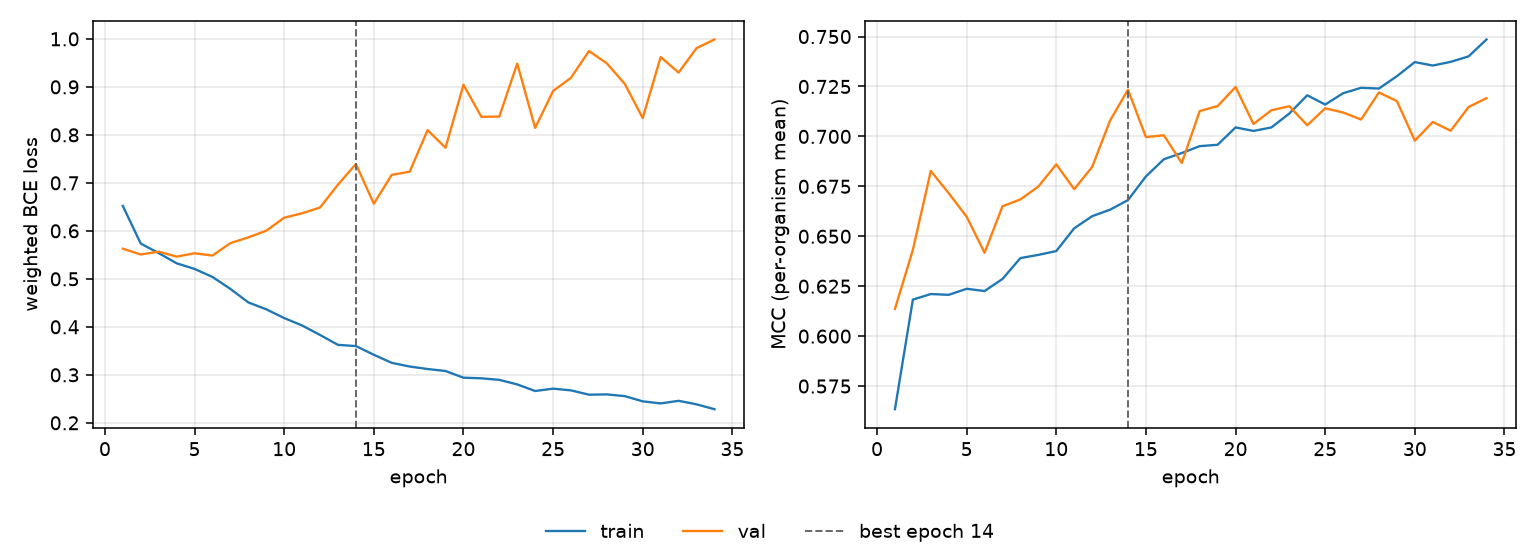

The file beside this chart, header and first rows:
epoch, tr_loss, vl_loss, tr_mcc, vl_mcc, is_best
1, 0.6518, 0.5628, 0.5634, 0.6136, False
2, 0.5735, 0.5508, 0.6183, 0.6432, False
3, 0.5536, 0.5567, 0.6211, 0.6827, False
4, 0.5324, 0.5463, 0.6207, 0.6716, False
5, 0.5206, 0.5533, 0.6237, 0.6598, False
6, 0.5039, 0.5485, 0.6226, 0.6417, False
7, 0.479, 0.5744, 0.6286, 0.665, False
8, 0.4509, 0.5864, 0.6391, 0.6684, False
9, 0.4365, 0.6003, 0.6407, 0.6749, False
10, 0.4183, 0.6274, 0.6426, 0.686, False
11, 0.4028, 0.6367, 0.654, 0.6736, False
12, 0.3831, 0.6486, 0.6601, 0.6847, False
13, 0.3624, 0.6962, 0.6633, 0.708, False
14, 0.3599, 0.7393, 0.6681, 0.7233, True
15, 0.3418, 0.6566, 0.68, 0.6997, False
16, 0.325, 0.7167, 0.6886, 0.7006, False
17, 0.3173, 0.7232, 0.6917, 0.6867, False
18, 0.3121, 0.8099, 0.6951, 0.7127, False
19, 0.308, 0.7731, 0.6958, 0.7152, False
20, 0.294, 0.9043, 0.7045, 0.7247, False
21, 0.2928, 0.8376, 0.7027, 0.7062, False
22, 0.2895, 0.8381, 0.7045, 0.7131, False
23, 0.28, 0.9485, 0.7115, 0.7151, False
24, 0.2663, 0.8145, 0.7206, 0.7056, False
25, 0.2712, 0.8914, 0.716, 0.7141, False
26, 0.2676, 0.9189, 0.7216, 0.712, False
27, 0.2586, 0.9747, 0.7243, 0.7085, False
28, 0.2592, 0.949, 0.724, 0.722, False
29, 0.2556, 0.9062, 0.7302, 0.7177, False
30, 0.2447, 0.835, 0.7372, 0.6979, False
31, 0.2404, 0.9623, 0.7355, 0.7072, False
32, 0.2458, 0.9298, 0.7373, 0.7028, False
33, 0.2385, 0.9806, 0.7401, 0.7147, False
34, 0.2283, 0.9987, 0.7485, 0.7192, False
